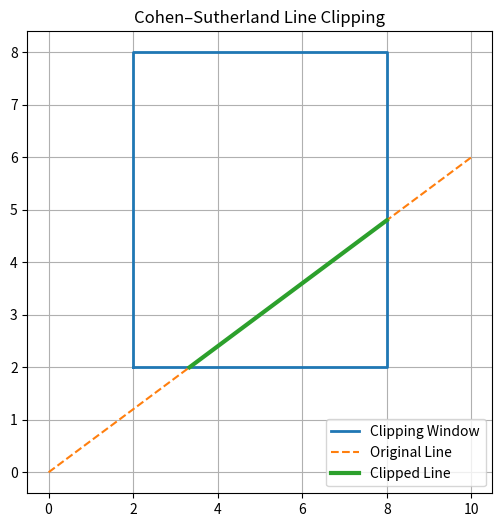

Generate this figure with matplotlib:
import matplotlib.pyplot as plt

INSIDE, LEFT, RIGHT, BOTTOM, TOP = 0, 1, 2, 4, 8

xmin, ymin, xmax, ymax = 2, 2, 8, 8

def code(x, y):
    c = INSIDE
    if x < xmin: c |= LEFT
    elif x > xmax: c |= RIGHT
    if y < ymin: c |= BOTTOM
    elif y > ymax: c |= TOP
    return c

def cohen(x1, y1, x2, y2):
    c1, c2 = code(x1,y1), code(x2,y2)

    while True:
        if not (c1 | c2):
            return x1, y1, x2, y2
        if c1 & c2:
            return None

        c = c1 if c1 else c2
        m = (y2 - y1) / (x2 - x1)

        if c & TOP:
            y = ymax
            x = x1 + (ymax - y1) / m

        elif c & BOTTOM:
            y = ymin
            x = x1 + (ymin - y1) / m

        elif c & RIGHT:
            x = xmax
            y = y1 + (xmax - x1) * m

        elif c & LEFT:
            x = xmin
            y = y1 + (xmin - x1) * m

        if c == c1:
            x1, y1 = x, y
            c1 = code(x1,y1)
        else:
            x2, y2 = x, y
            c2 = code(x2,y2)

x1, y1, x2, y2 = 0, 0, 10, 6

result = cohen(x1, y1, x2, y2)

plt.figure(figsize=(6,6))

plt.plot(
    [xmin, xmax, xmax, xmin, xmin],
    [ymin, ymin, ymax, ymax, ymin],
    linewidth=2,
    label="Clipping Window"
)

plt.plot([x1, x2], [y1, y2], '--', label="Original Line")

if result:
    plt.plot(
        [result[0], result[2]],
        [result[1], result[3]],
        linewidth=3,
        label="Clipped Line"
    )

plt.title("Cohen–Sutherland Line Clipping")
plt.legend()
plt.grid(True)
plt.show()
